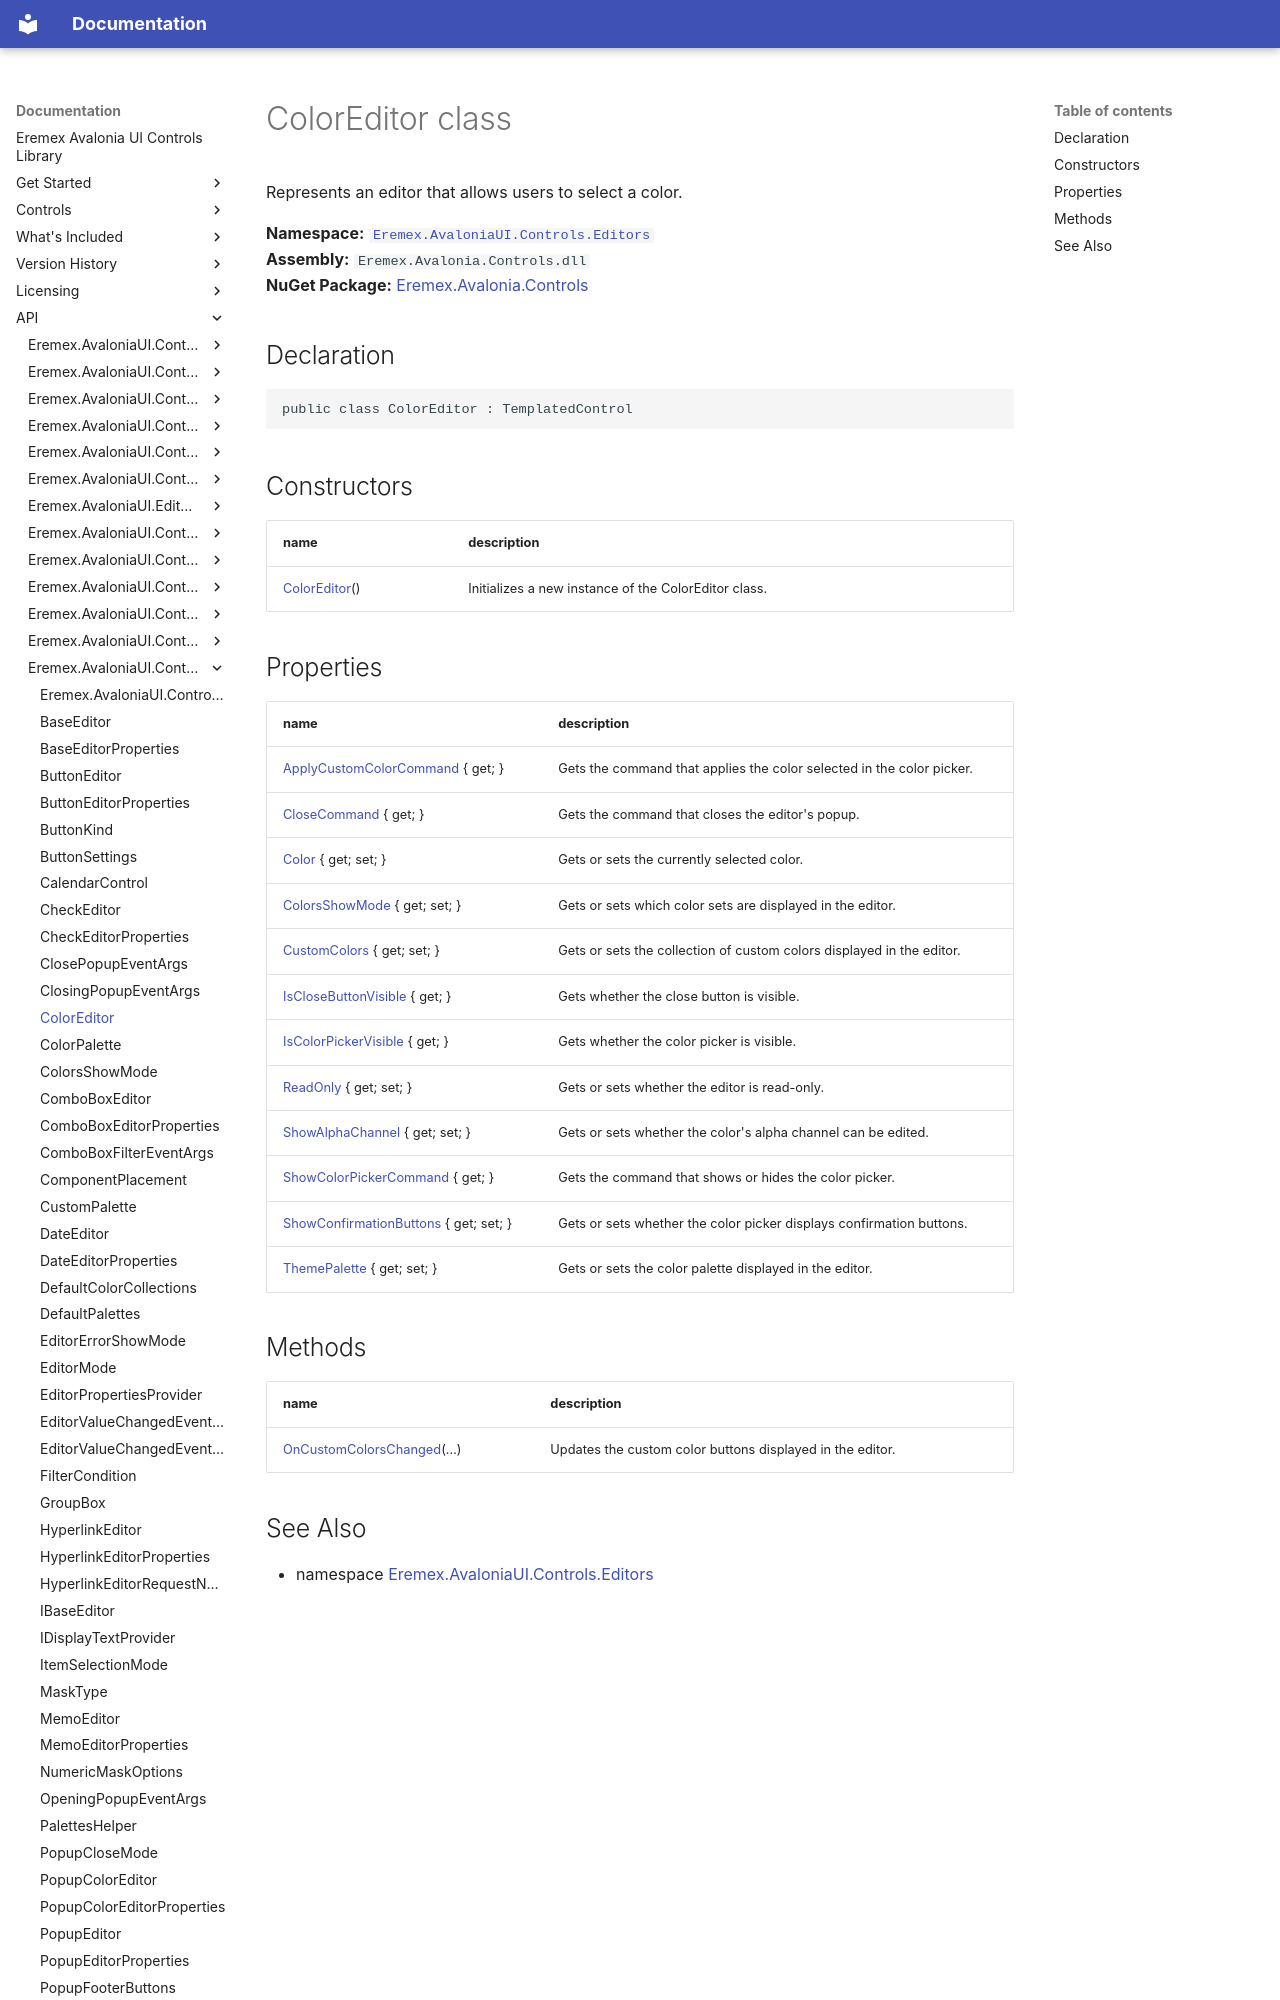

repository: Eremex/controls-doc · page: API/Eremex.AvaloniaUI.Controls.Editors/ColorEditor/index.html · generator: mkdocs

# ColorEditor class

Represents an editor that allows users to select a color.

**Namespace:** [`Eremex.AvaloniaUI.Controls.Editors`](./index.md)  
**Assembly:** `Eremex.Avalonia.Controls.dll`  
**NuGet Package:** [Eremex.Avalonia.Controls](https://www.nuget.org/packages/Eremex.Avalonia.Controls)

## Declaration

```csharp
public class ColorEditor : TemplatedControl
```

## Constructors

| name | description |
| --- | --- |
| [ColorEditor](ColorEditor/ColorEditor.md)() | Initializes a new instance of the ColorEditor class. |
